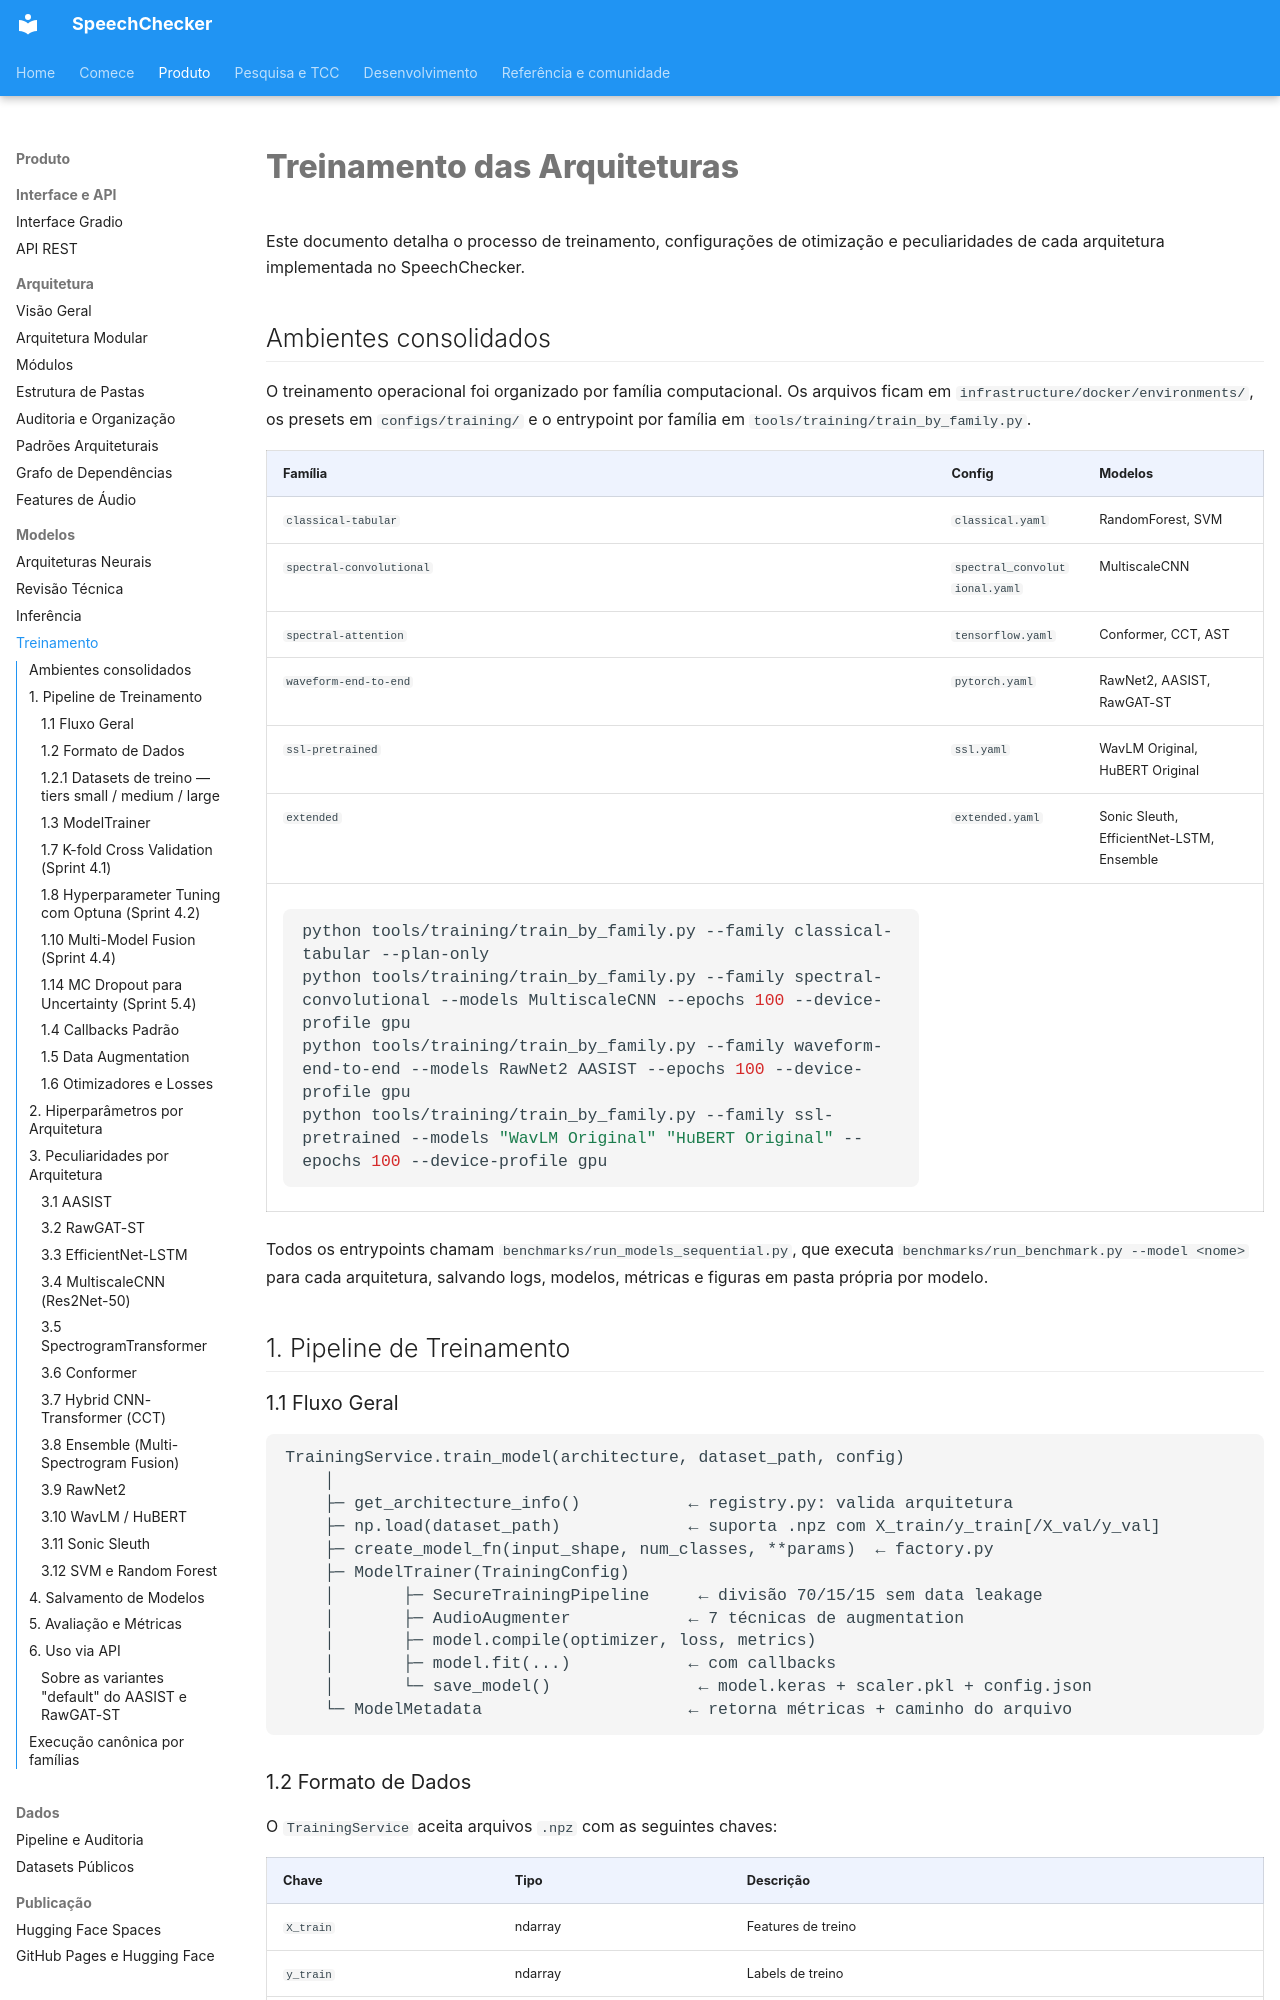

repository: thierrybraga/XFakeSong · page: models/training/index.html · generator: mkdocs

# Treinamento das Arquiteturas

Este documento detalha o processo de treinamento, configurações de otimização e peculiaridades de cada arquitetura implementada no SpeechChecker.

## Ambientes consolidados

O treinamento operacional foi organizado por família computacional. Os arquivos
ficam em `infrastructure/docker/environments/`, os presets em `configs/training/`
e o entrypoint por família em `tools/training/train_by_family.py`.

| Família | Config | Modelos |
|---|---|---|
| `classical-tabular` | `classical.yaml` | RandomForest, SVM |
| `spectral-convolutional` | `spectral_convolutional.yaml` | MultiscaleCNN |
| `spectral-attention` | `tensorflow.yaml` | Conformer, CCT, AST |
| `waveform-end-to-end` | `pytorch.yaml` | RawNet2, AASIST, RawGAT-ST |
| `ssl-pretrained` | `ssl.yaml` | WavLM Original, HuBERT Original |
| `extended` | `extended.yaml` | Sonic Sleuth, EfficientNet-LSTM, Ensemble |
```bash
python tools/training/train_by_family.py --family classical-tabular --plan-only
python tools/training/train_by_family.py --family spectral-convolutional --models MultiscaleCNN --epochs 100 --device-profile gpu
python tools/training/train_by_family.py --family waveform-end-to-end --models RawNet2 AASIST --epochs 100 --device-profile gpu
python tools/training/train_by_family.py --family ssl-pretrained --models "WavLM Original" "HuBERT Original" --epochs 100 --device-profile gpu
```

Todos os entrypoints chamam `benchmarks/run_models_sequential.py`, que executa
`benchmarks/run_benchmark.py --model <nome>` para cada arquitetura, salvando logs,
modelos, métricas e figuras em pasta própria por modelo.

## 1. Pipeline de Treinamento

### 1.1 Fluxo Geral

```
TrainingService.train_model(architecture, dataset_path, config)
    │
    ├─ get_architecture_info()           ← registry.py: valida arquitetura
    ├─ np.load(dataset_path)             ← suporta .npz com X_train/y_train[/X_val/y_val]
    ├─ create_model_fn(input_shape, num_classes, **params)  ← factory.py
    ├─ ModelTrainer(TrainingConfig)
    │       ├─ SecureTrainingPipeline     ← divisão 70/15/15 sem data leakage
    │       ├─ AudioAugmenter            ← 7 técnicas de augmentation
    │       ├─ model.compile(optimizer, loss, metrics)
    │       ├─ model.fit(...)            ← com callbacks
    │       └─ save_model()               ← model.keras + scaler.pkl + config.json
    └─ ModelMetadata                     ← retorna métricas + caminho do arquivo
```

### 1.2 Formato de Dados

O `TrainingService` aceita arquivos `.npz` com as seguintes chaves:

| Chave | Tipo | Descrição |
|-------|------|-----------|
| `X_train` | ndarray | Features de treino |
| `y_train` | ndarray | Labels de treino |
| `X_val` | ndarray | Features de validação (opcional) |
| `y_val` | ndarray | Labels de validação (opcional) |

Se `X_val`/`y_val` estiverem ausentes, o `SecureTrainingPipeline` cria automaticamente os splits (70/15/15) com verificação de leakage.

O parâmetro `num_classes` pode ser passado no `config`; se omitido, é inferido automaticamente via `np.unique(y_train).size`.
